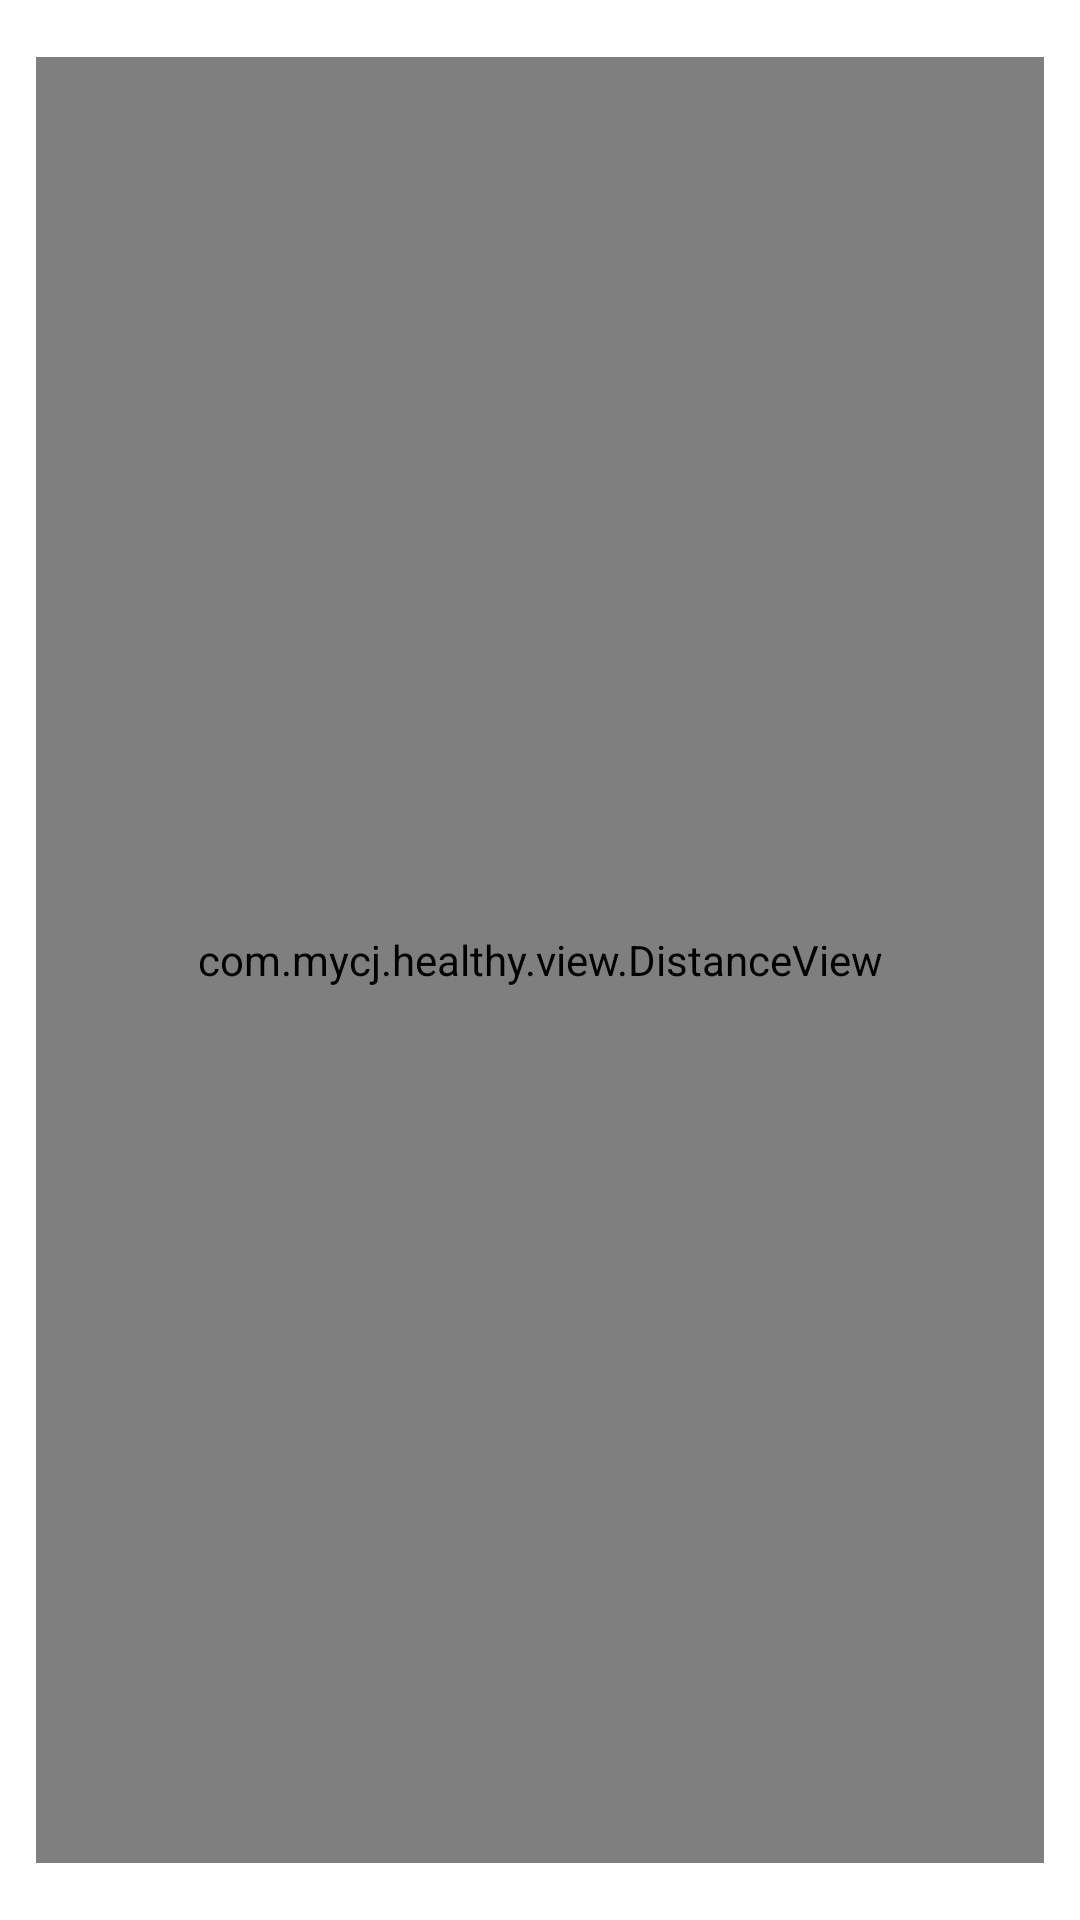

Write the Android layout XML for this screen, with the resource values it uses.
<!-- AndroidManifest.xml: application theme android:Theme.Holo.Light.NoActionBar -->
<!-- res/layout/view_infomation_distance.xml -->
<LinearLayout xmlns:android="http://schemas.android.com/apk/res/android"
    xmlns:tools="http://schemas.android.com/tools"
    android:layout_width="match_parent"
    android:layout_height="match_parent"
    android:orientation="vertical"
    android:weightSum="4"
      android:paddingLeft="12dp"
	android:paddingRight="12dp"
    tools:context="${packageName}.${activityClass}" 
   >

    <TextView
        android:id="@+id/tv_dis_pedo"
        android:layout_width="match_parent"
        android:layout_height="wrap_content"
   />

    <com.mycj.healthy.view.DistanceView
        android:id="@+id/view_distance"
        android:layout_width="match_parent"
        android:layout_height="0dp"
        android:layout_weight="4" >
    </com.mycj.healthy.view.DistanceView>

    <TextView
        android:id="@+id/tv_distance"
        android:layout_width="match_parent"
        android:layout_height="wrap_content"
        android:gravity="center"
        android:textColor="@color/blue" />

</LinearLayout>
<!-- resources referenced by this layout -->
<resources>
  <color name="blue">#17B5ED</color>
</resources>
